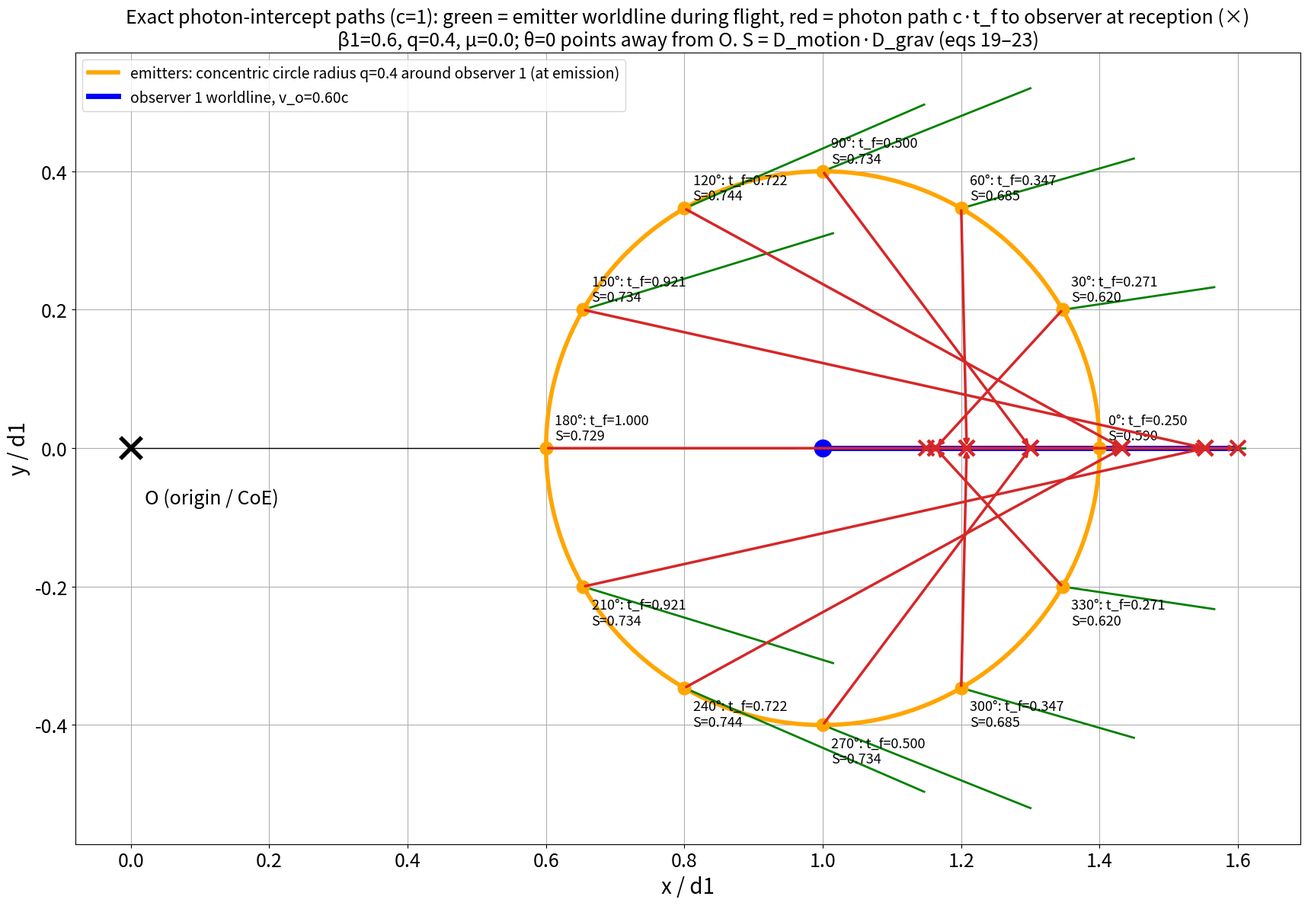

The script that saved this image:
"""Check figure for Chris's photon-intercept construction (letter eqs 19-23; same as notes/cmb-cancel.py).
Origin O at (0,0); observer 1 at (1,0) at emission; emitters on the concentric circle of radius q around observer 1.
Frozen radial speeds v=k r (beta1 = observer speed, c=1), optional gravity mu via v^2 = beta1^2 r0^2 + 2 mu (1/r - 1/r0) (s=1 here).
Photon: straight line source->observer at reception, (v_o^2-1) t^2 + 2 dx v_o t + |d|^2 = 0, positive root t_f."""
import sys,numpy as np,matplotlib;matplotlib.use('Agg');import matplotlib.pyplot as plt
beta1,q,mu=[float(v) for v in sys.argv[1:4]] if len(sys.argv)>3 else (0.6,0.4,0.0)
th=np.radians(np.arange(0,360,30.)); xe=1+q*np.cos(th); ye=q*np.sin(th); re=np.hypot(xe,ye)
vo2=beta1**2; ve2=beta1**2*re**2+2*mu*(1/re-1/re); vo,ve=np.sqrt(vo2),np.sqrt(ve2)
dx,dy=1-xe,-ye; a=vo2-1; b=2*dx*vo; c=dx**2+dy**2; tf=(-b-np.sqrt(b*b-4*a*c))/(2*a)
nx,ny=(dx+vo*tf)/tf,dy/tf; bex,bey=ve*xe/re,ve*ye/re
Dm=(1/np.sqrt(1-vo2))*(1-vo*nx)/((1/np.sqrt(1-ve2))*(1-(bex*nx+bey*ny))); Dg=np.sqrt((1-2*mu/re)/(1-2*mu)); S=Dm*Dg
fig,ax=plt.subplots(figsize=(19,12)); ax.set_aspect('equal'); cc=np.linspace(0,2*np.pi,300)
ax.plot(1+q*np.cos(cc),q*np.sin(cc),c='orange',lw=4,label=f'emitters: concentric circle radius q={q} around observer 1 (at emission)')
T=tf.max(); ax.plot([0,1+vo*T],[0,0],'k-',lw=1); ax.plot([1,1+vo*T],[0,0],'b-',lw=5,label=f'observer 1 worldline, v_o={vo:.2f}c')
ax.plot(1,0,'o',c='b',ms=16)
for i in range(len(th)):
    ax.plot([xe[i],xe[i]+ve[i]*xe[i]/re[i]*tf[i]],[ye[i],ye[i]+ve[i]*ye[i]/re[i]*tf[i]],'-',c='green',lw=2)   # emitter worldline during flight
    ax.annotate('',xy=(1+vo*tf[i],0),xytext=(xe[i],ye[i]),arrowprops=dict(arrowstyle='->',color='C3',lw=2.5))
    ax.plot(xe[i],ye[i],'o',c='orange',ms=12); ax.plot(1+vo*tf[i],0,'x',c='C3',ms=14,mew=3)
    ax.annotate(f'{np.degrees(th[i]):.0f}°: t_f={tf[i]:.3f}\nS={S[i]:.3f}',(xe[i],ye[i]),fontsize=13,xytext=(8,8 if ye[i]>=0 else -36),textcoords='offset points')
ax.plot(0,0,'kx',ms=20,mew=4); ax.text(0.02,-0.08,'O (origin / CoE)',fontsize=18)
ax.set_title(f'Exact photon-intercept paths (c=1): green = emitter worldline during flight, red = photon path c·t_f to observer at reception (×)\nβ1={beta1}, q={q}, μ={mu}; θ=0 points away from O. S = D_motion·D_grav (eqs 19–23)',fontsize=18)
ax.set_xlabel('x / d1',fontsize=20); ax.set_ylabel('y / d1',fontsize=20); ax.tick_params(labelsize=18); ax.grid(); ax.legend(fontsize=14,loc='upper left')
fig.tight_layout(); fig.savefig('intercept_check.png',dpi=80)
print('t_f',np.round(tf,4).tolist()); print('S',np.round(S,4).tolist())
